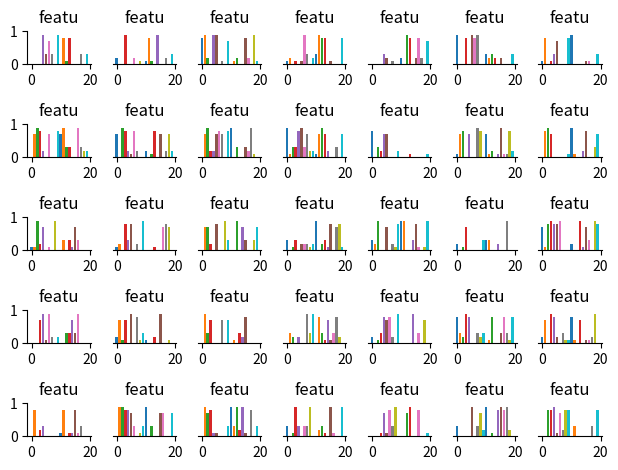
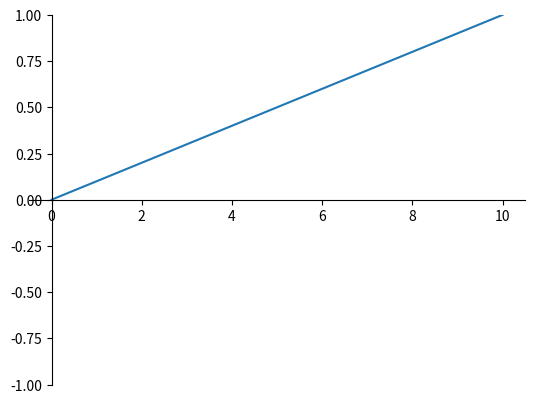

Generate these figures, in order, with matplotlib: (Note: this script raises an exception after producing the figures.)
import numpy as np
import seaborn as sb
import matplotlib.pyplot as plt
import pylab

''' ############################################################################
## Plot feature correlation
########################################################################### '''

def plot_feature_regression(m, b, n_windows, threshold, feature_name):

    fig = plt.figure()
    x = np.linspace(0, n_windows, endpoint=True)
    y = m*x + b
    ax = fig.add_subplot(1, 1, 1)
    ax.set_ylim(-threshold, threshold)
    ax.plot(x, y)
    ax.spines['left'].set_position('zero')
    ax.spines['right'].set_color('none')
    ax.spines['bottom'].set_position('center')
    ax.spines['top'].set_color('none')
    ax.spines['bottom'].set_smart_bounds(True)
    ax.xaxis.set_ticks_position('bottom')
    ax.yaxis.set_ticks_position('left')
    plt.title('Correlation over time of ' + feature_name)
    plt.xlabel('Time')
    plt.ylabel('Correlation')
    plt.show()

''' ############################################################################
## Plot feature importance
########################################################################### '''

def optimize_grid(num):
    list = []
    for i in range(1, int(np.floor(np.sqrt(num))+1)):
        for j in range(1, num+1):
            if i*j==num:
                list.append([i, j])
    return list[-1][0], list[-1][1]

def plot_feature_importance(X, feature_names):
    n_features = X.shape[1]
    n_leads = X.shape[0]
    n_rows, n_cols = optimize_grid(n_features)
    ax = [pylab.subplot(n_rows, n_cols, v) for v in range(1, n_features+1)]
    for i in range(n_features):
        for j in range(n_leads):
            ax[i].set_ylim(0, 1)
            if X[j][i] >= 0.4 and X[j][i] <= 0.6:
                ax[i].bar(j, 0)
            else:
                ax[i].bar(j, X[j][i])
            ax[i].set_title(feature_names[i][:5])
            ax[i].spines['top'].set_color('none')
            ax[i].spines['right'].set_color('none')
            if (i+1) % n_cols != 0:
                ax[i+1].spines['left'].set_color('none')
                ax[i+1].axes.get_yaxis().set_visible(False)
    plt.tight_layout()
    plt.show()

''' ############################################################################
## Find expressive lead+feature pairs
########################################################################### '''

def find_expressive_pairs(X, feature_names, LOW=0.1, HIGH=0.9):
    n_features = X.shape[1]
    n_leads = X.shape[0]
    pair_list = []
    for i in range(n_leads):
        for j in range(n_features):
            if X[i][j] <= LOW or X[i][j] >= HIGH:
                pair_list.append(['L:', i, 'F:', j, 'val:', X[i][j], 'name:', feature_names[j]])
    return pair_list

''' ############################################################################
## EX
########################################################################### '''

m = 0.1
b = 0
n_windows = 10
threshold = 1
n_feat = 35

labels = ['feature' + str(i) for i in range(1, n_feat+1)]

A = np.asarray([[np.random.randint(10)/10 for _ in range(n_feat)] for _ in range(20)])

plot_feature_importance(A, labels)
plot_feature_regression(m, b, n_windows, threshold, 'puffpaff')
